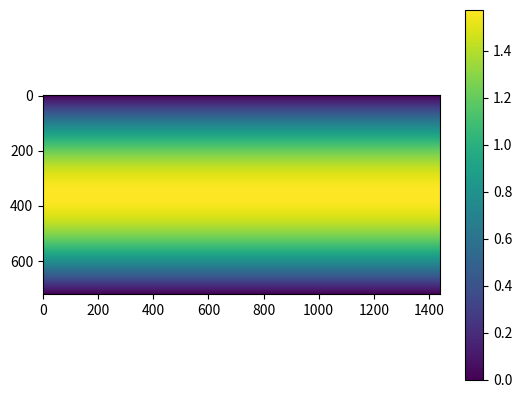

Recreate this plot in Python.
import numpy as np


def lat_np(j, num_lat):
    return 90 - j * 180 / (num_lat - 1)


def latitude_weighting_factor(j, num_lat):
    s = np.sum(np.cos(np.pi / 180 * lat_np(np.arange(0, num_lat), num_lat)))

    return num_lat * np.cos(np.pi / 180. * lat_np(j, num_lat)) / s


def lat_xarray_method(lat):
    return np.cos(np.deg2rad(lat))


matrix = np.zeros((720, 1440))
num_lat = np.shape(matrix)[0]
num_long = np.shape(matrix)[1]
for i in range(num_lat):
    matrix[i, :] = latitude_weighting_factor(i, num_lat)

import matplotlib.pyplot as plt

plt.imshow(matrix)
plt.colorbar()
plt.show()

np.save("latitude_weighting_factor.npy", matrix)
